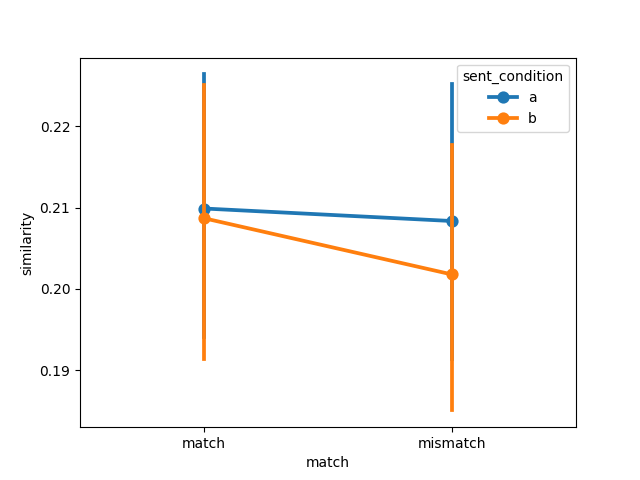

Data behind this chart, as committed beside it:
item, object, item_type, sent_condition, media_condition, match, similarity, model, dataset
1, steak, , a, a, match, 0.2306, ViT-L-14-336, connell2007
2, traffic light, , a, a, match, 0.1371, ViT-L-14-336, connell2007
3, tomato, , a, a, match, 0.236, ViT-L-14-336, connell2007
4, tree, , a, a, match, 0.2061, ViT-L-14-336, connell2007
5, hair, , a, a, match, 0.2541, ViT-L-14-336, connell2007
6, bear, , a, a, match, 0.2022, ViT-L-14-336, connell2007
7, leaf, , a, a, match, 0.2158, ViT-L-14-336, connell2007
8, lamb, , a, a, match, 0.1812, ViT-L-14-336, connell2007
9, bananas, , a, a, match, 0.2159, ViT-L-14-336, connell2007
10, coffee, , a, a, match, 0.2183, ViT-L-14-336, connell2007
11, sky, , a, a, match, 0.1844, ViT-L-14-336, connell2007
12, chameleon, , a, a, match, 0.2369, ViT-L-14-336, connell2007
1, steak, , a, b, mismatch, 0.2329, ViT-L-14-336, connell2007
2, traffic light, , a, b, mismatch, 0.1523, ViT-L-14-336, connell2007
3, tomato, , a, b, mismatch, 0.2395, ViT-L-14-336, connell2007
4, tree, , a, b, mismatch, 0.215, ViT-L-14-336, connell2007
5, hair, , a, b, mismatch, 0.2656, ViT-L-14-336, connell2007
6, bear, , a, b, mismatch, 0.1953, ViT-L-14-336, connell2007
7, leaf, , a, b, mismatch, 0.2129, ViT-L-14-336, connell2007
8, lamb, , a, b, mismatch, 0.1656, ViT-L-14-336, connell2007
9, bananas, , a, b, mismatch, 0.2134, ViT-L-14-336, connell2007
10, coffee, , a, b, mismatch, 0.2144, ViT-L-14-336, connell2007
11, sky, , a, b, mismatch, 0.1805, ViT-L-14-336, connell2007
12, chameleon, , a, b, mismatch, 0.2127, ViT-L-14-336, connell2007
1, steak, , b, b, match, 0.219, ViT-L-14-336, connell2007
2, traffic light, , b, b, match, 0.1535, ViT-L-14-336, connell2007
3, tomato, , b, b, match, 0.2327, ViT-L-14-336, connell2007
4, tree, , b, b, match, 0.2368, ViT-L-14-336, connell2007
5, hair, , b, b, match, 0.2646, ViT-L-14-336, connell2007
6, bear, , b, b, match, 0.1931, ViT-L-14-336, connell2007
7, leaf, , b, b, match, 0.2025, ViT-L-14-336, connell2007
8, lamb, , b, b, match, 0.1625, ViT-L-14-336, connell2007
9, bananas, , b, b, match, 0.2144, ViT-L-14-336, connell2007
10, coffee, , b, b, match, 0.2064, ViT-L-14-336, connell2007
11, sky, , b, b, match, 0.1944, ViT-L-14-336, connell2007
12, chameleon, , b, b, match, 0.2243, ViT-L-14-336, connell2007
1, steak, , b, a, mismatch, 0.2274, ViT-L-14-336, connell2007
2, traffic light, , b, a, mismatch, 0.1393, ViT-L-14-336, connell2007
3, tomato, , b, a, mismatch, 0.2244, ViT-L-14-336, connell2007
4, tree, , b, a, mismatch, 0.1944, ViT-L-14-336, connell2007
5, hair, , b, a, mismatch, 0.2535, ViT-L-14-336, connell2007
6, bear, , b, a, mismatch, 0.1644, ViT-L-14-336, connell2007
7, leaf, , b, a, mismatch, 0.1975, ViT-L-14-336, connell2007
8, lamb, , b, a, mismatch, 0.1773, ViT-L-14-336, connell2007
9, bananas, , b, a, mismatch, 0.2149, ViT-L-14-336, connell2007
10, coffee, , b, a, mismatch, 0.2105, ViT-L-14-336, connell2007
11, sky, , b, a, mismatch, 0.1844, ViT-L-14-336, connell2007
12, chameleon, , b, a, mismatch, 0.2333, ViT-L-14-336, connell2007
